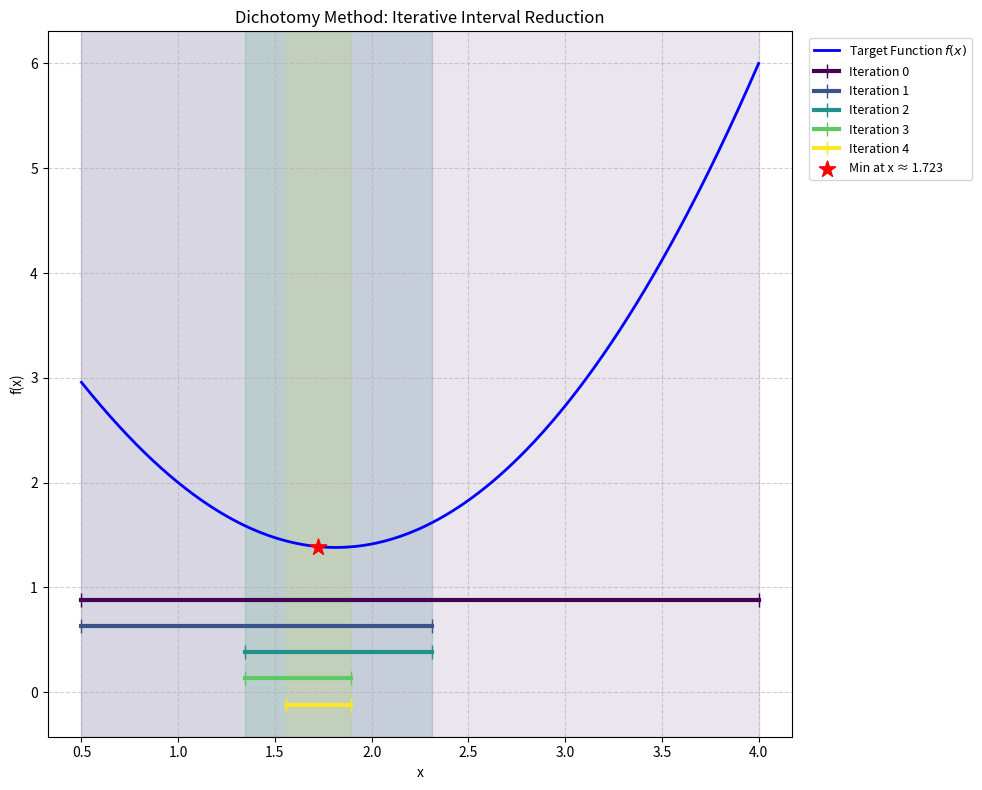

The matplotlib source for this figure:
import numpy as np
import matplotlib.pyplot as plt
import matplotlib.cm as cm

# --- Configuration & Constants ---
A = 0.5
B = 4
EPS = 0.5      # Tolerance: the algorithm stops when (b - a) <= EPS
DELTA = 0.125  # A small shift parameter; should satisfy 0 < DELTA < 2*EPS

def f(x):
    """The objective function we want to minimize."""
    return (x - 2) ** 2 + np.sqrt(x)

def dichotomy_method(a, b, eps, delta):
    """
    Implements the Interval Halving (Dichotomy) Method and tracks
    the interval reduction history for visualization.
    """
    iteration = 0
    # 1. Create a history list to store initial 'a' and 'b' values
    history = [(a, b)] 
    
    # Print the table header for logging
    print(f"{'k':<5} | {'a':<10} | {'b':<10} | {'b-a':<10} | {'f(xm)':<10}")
    print("-" * 55)

    while (b - a) > eps:
        # Calculate mid-point purely for logging purposes
        xm = (a + b) / 2
        print(f"{iteration:<5} | {a:<10.4f} | {b:<10.4f} | {(b-a):<10.4f} | {f(xm):<10.4f}")

        # Calculate two symmetric points strictly around the center
        x1 = (a + b - delta) / 2
        x2 = (a + b + delta) / 2

        # Decide which part of the interval to keep
        if f(x1) <= f(x2):
            # Minimum is in the left half, discard the right half [x2, b]
            b = x2
        else:
            # Minimum is in the right half, discard the left half [a, x1]
            a = x1
        
        # 2. Append the newly reduced [a, b] interval to the history
        history.append((a, b))
        iteration += 1

    # Estimate the final minimum as the midpoint of the final tiny interval
    x_star = (a + b) / 2
    f_star = f(x_star)
    
    # Print the final state in the log table
    print(f"{iteration:<5} | {a:<10.4f} | {b:<10.4f} | {(b-a):<10.4f} | {f_star:<10.4f}")
    
    return x_star, f_star, history, iteration

# --- Execution ---
x_min, f_min, history, iters = dichotomy_method(A, B, EPS, DELTA)

# Extract the final 'a' and 'b' values from the last item in the history
final_a, final_b = history[-1]

# --- Output Results ---
print(f"\n--- Final Result ---")
print(f"Final Interval: [{final_a:.4f}, {final_b:.4f}]")
print(f"Minimum at x* ≈ {x_min:.4f}")
print(f"Function value f(x*) ≈ {f_min:.4f}")
print(f"Converged in {iters} iterations")

# --- Visualization ---
x_plot = np.linspace(A, B, 400)
y_plot = f(x_plot)

# Increase figure size to fit the horizontal interval lines below
plt.figure(figsize=(10, 8))
plt.plot(x_plot, y_plot, label="Target Function $f(x)$", color='blue', linewidth=2)

# 3. Create a 'viridis' color palette based on the number of iterations
colors = cm.viridis(np.linspace(0, 1, len(history)))
y_min_graph = min(y_plot)

for i, (a_k, b_k) in enumerate(history):
    # Visual Effect 1: Shade the background with a different color for each step
    plt.axvspan(a_k, b_k, color=colors[i], alpha=0.1, zorder=0)
    
    # Visual Effect 2: Draw horizontal tracking lines (|---|) below the curve
    y_pos = y_min_graph - 0.5 - (i * 0.25)
    plt.plot([a_k, b_k], [y_pos, y_pos], marker='|', color=colors[i], 
             linewidth=3, markersize=10, label=f"Iteration {i}")

# Mark the final minimum point with a distinct star marker
plt.scatter(x_min, f_min, color="red", s=150, marker='*', zorder=5, label=f"Min at x ≈ {x_min:.3f}")

plt.title("Dichotomy Method: Iterative Interval Reduction")
plt.xlabel("x")
plt.ylabel("f(x)")

# Move legend outside the plot so it doesn't overlap the lines
plt.legend(loc='upper right', fontsize=9, bbox_to_anchor=(1.25, 1))
plt.grid(True, linestyle='--', alpha=0.6)

plt.tight_layout()
plt.show()
